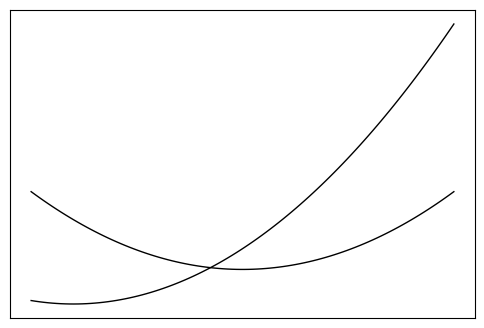

Generate this figure with matplotlib: (Note: this script raises an exception after producing the figure.)
import numpy as np
import matplotlib.pyplot as plt
import matplotlib
from scipy.optimize import newton, fsolve

matplotlib.rc('font', **{'family': 'sans-serif',
                         'sans-serif': ['Arial'], 'size': 13})

fig, ax = plt.subplots(figsize=(6, 4))

ax.set_xticks([])
ax.set_yticks([])


def f(x): return 5.*(x - .1)**2.


def g(x): return 4.5*(x - .5)**2. + .5


def h(x): return f(x) + .7


def f_prime(x): return 10.*(x - .1)


def g_prime(x): return 9.*(x - .5)


x = np.linspace(0., 1., 100)
ax.plot(x, f(x), 'k-', x, g(x), 'k-', lw=1)

ax.annotate(s=r'$\alpha$', xy=(0, 0), xytext=(.1, .2), size=16)
ax.annotate(s=r'$\gamma$', xy=(0, 0), xytext=(.7, .9), size=16)

# def eqs_tg(p):
# 	a, b = p
# 	return (g(b) - f(a) - f_prime(a)*(b-a), g_prime(b) - f_prime(a))

# a, b = fsolve(eqs_tg, (0., 1.))
# print (a, b)

# ax.scatter([a,b], [f(a),g(b)], marker='|', s=100, c='k', lw=1)

# tg = lambda x: f_prime(a)*(x - a) + f(a)
# ax.plot(x, tg(x), c='k', ls='--', lw=1)
# ax.annotate(s=r'$\mu_C^\alpha = \mu_C^\gamma$', xy=(0,0), xytext=(1.01,tg(1.)))


def f0(x): return d - f(x) - (c - x)*f_prime(x)


def g0(x): return d - g(x) - (c - x)*g_prime(x)


def tg(x): return d + m*(x - c)


roman = ['I', 'II', 'III', 'IV', 'V']

for i in range(2):
    d = -.5 + .7*i
    c = .8
    ax.scatter(c, d, c='k', s=70, lw=1)
    ax.annotate(s=r'$\theta_{%s}$' % roman[i], xy=(
        0, 0), xytext=(c-.05, d-.15), size=16)

    a = newton(func=f0, x0=.1)
    ax.scatter(a, f(a), marker='|', s=100, c='k', lw=1)
    m = (d - f(a))/(c - a)
    x = np.linspace(a, 1., 100)
    ax.plot(x, tg(x), c='k', ls=':', lw=1)

    c, d = 1., tg(1.)
    a = newton(func=g0, x0=.1)
    ax.scatter(a, g(a), marker='|', s=100, c='k', lw=1)
    m = (d - g(a))/(c - a)
    x = np.linspace(a, 1., 100)
    ax.plot(x, tg(x), c='k', ls=':', lw=1)

    ax.annotate(s=r'$\mu_C^\alpha = \mu_C^{\theta_{%s}} = \mu_C^\gamma$' % roman[i], 
    	xy=(0, 0), xytext=(c+.01, d))

ax.set_ylabel('G', rotation='horizontal', ha='right')
ax.set_xlim(0., 1.)
ax.set_ylim(-.7, 1.5)
ax.set_xticks([0., 1.])
ax.set_xticklabels(['Z (Fe-X)', 'C'])
plt.savefig('common_tangent.pdf', bbox_inches='tight')
plt.show()
